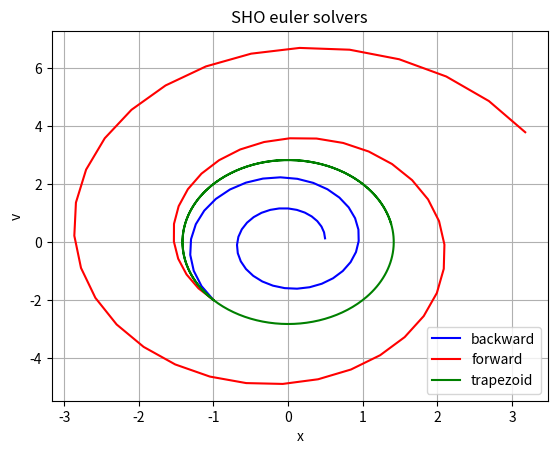

The script that saved this image:
import numpy as np
import matplotlib.pyplot as plt

# forward euler for simple harmonic oscilator

def forward_euler(x0, v0, length, dt, k, m, g):
    
    trajectory = np.empty([length, 2])
    trajectory[0] = np.array([x0, v0])

    for n in range(1, length):
        trajectory[n] = np.array([
            trajectory[n-1, 0] + dt * trajectory[n-1, 1],   # = x[n]
            trajectory[n-1, 1] + dt * ((-k/m) * trajectory[n-1, 0] + g) # = v[n]
        ])

    return trajectory


def backward_euler(x0, v0, length, dt, k, m, g):
    forward = np.empty([length, 2]) 
    forward[0] = np.array([x0, v0]) 
    
    backward = np.empty_like(forward)
    backward[0] = np.array([x0, v0]) 

    for n in range(1, length):
        forward[n] = np.array([
            backward[n-1, 0] + dt * forward[n-1, 1],               # = xFE[n]
            backward[n-1, 1] + dt * ((-k/m) * forward[n-1, 0] + g) # = vFE[n]
        ])
        
        backward[n] = np.array([
            backward[n-1, 0] + dt * forward[n, 1],               # = x[n]
            backward[n-1, 1] + dt * ((-k/m) * forward[n, 0] + g) # = v[n]
        ])

    return backward

def trapezoidal(x0, v0, length, dt, k, m, g):

    forward = np.empty([length, 2]) 
    forward[0] = np.array([x0, v0]) 

    average = np.empty_like(forward)
    average[0] = np.array([x0, v0]) 

    for n in range(1, length):
        forward[n] = np.array([
            average[n-1, 0] + dt * forward[n-1, 1],               # = xFE[n]
            average[n-1, 1] + dt * ((-k/m) * forward[n-1, 0] + g) # = vFE[n]
        ])
        
        average[n] = np.array([
            average[n-1, 0] + dt/2 * (forward[n, 1] + forward[n-1, 1]),               
            average[n-1, 1] + dt/2 * (((-k/m) * forward[n, 0] + g) + ((-k/m) * forward[n-1, 0] + g))
        ])
                    
    return average
    
# trying the implicit way
def implicit_euler(x0, v0, length, dt, k, m, g):
    trajectory = np.empty([length, 2])
    trajectory[0] = np.array([x0, v0])

    A = np.array([
        [1, -dt],
        [dt*(k/m), 1]
    ])

    for n in range(1, length):
        b = np.array([
            trajectory[n-1, 0],
            trajectory[n-1, 1] + dt * g
        ])
        trajectory[n] = np.linalg.solve(A, b)

    return trajectory

trajectory = forward_euler(x0=-1, v0=-2, length=50, dt=0.1, k=2, m=0.5, g=0)
print(trajectory[:6])

trajectory_backward = backward_euler(x0=-1, v0=-2, length=50, dt=0.1, k=2, m=0.5, g=0)
print(trajectory_backward[:6])

trapezoid = trapezoidal(x0=-1, v0=-2, length=500, dt=0.01, k=2, m=0.5, g=0)
print(trapezoid[:6])

plt.plot(trajectory_backward[:,0], trajectory_backward[:,1], color='blue', label='backward')
plt.plot(trajectory[:,0], trajectory[:,1], color='red', label='forward')
plt.plot(trapezoid[:,0], trapezoid[:,1], color='green', label='trapezoid')
plt.title('SHO euler solvers')
plt.legend()
plt.xlabel('x')
plt.ylabel('v')
plt.grid()
plt.show()